Image classification data set "dataset" (Mohammadjafari80/Digikala-Watermark-Detection on GitHub). Class labels (2): negative, positive.

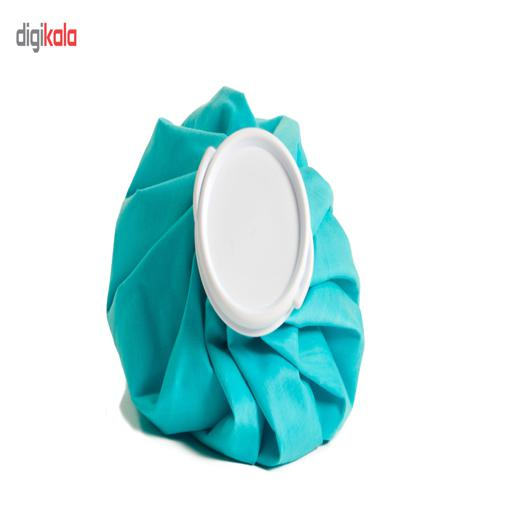
Label: positive

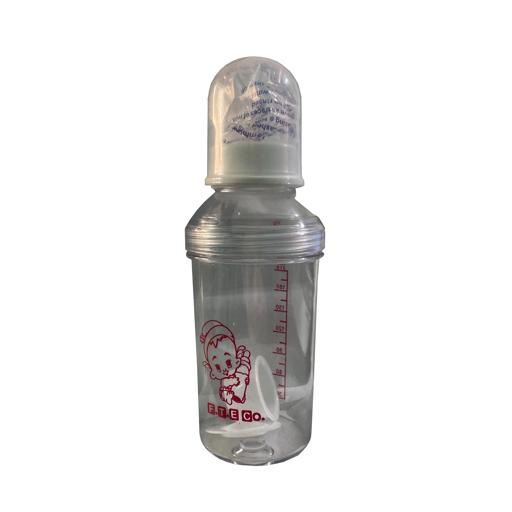
Label: negative

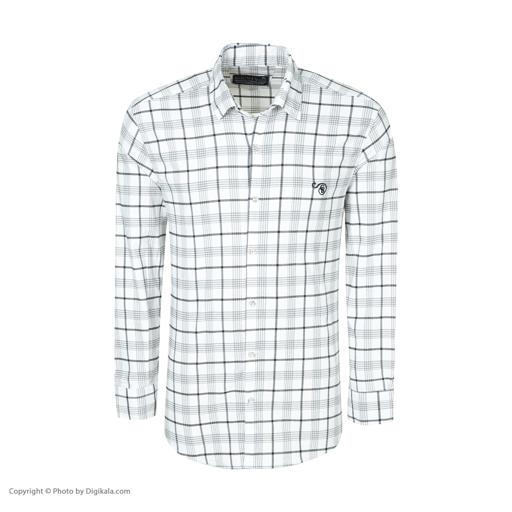
Label: positive

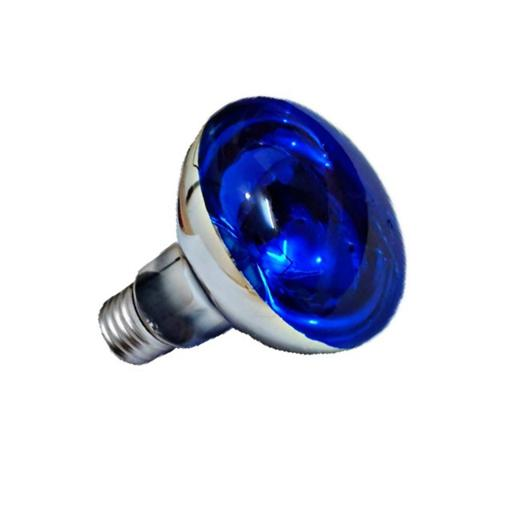
Label: negative

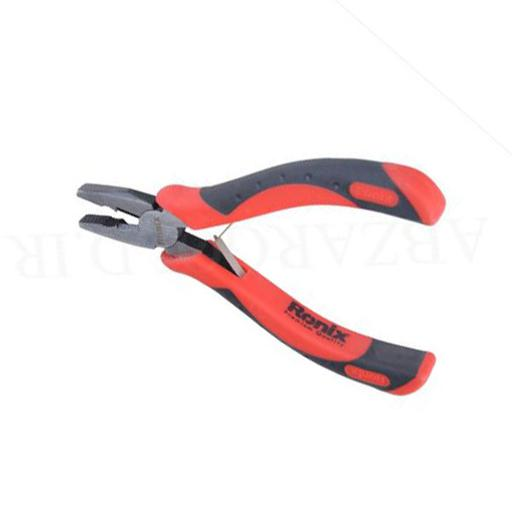
Label: positive

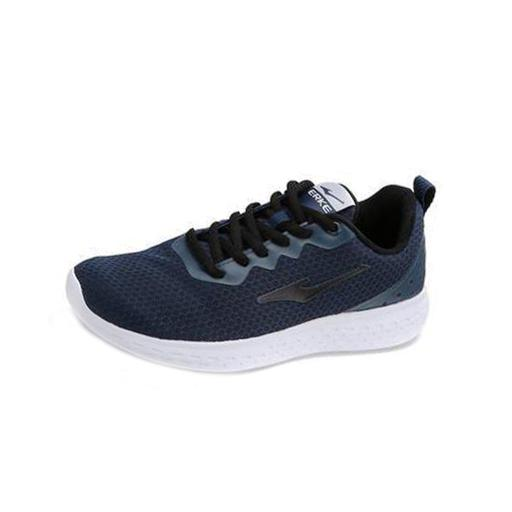
Label: negative
